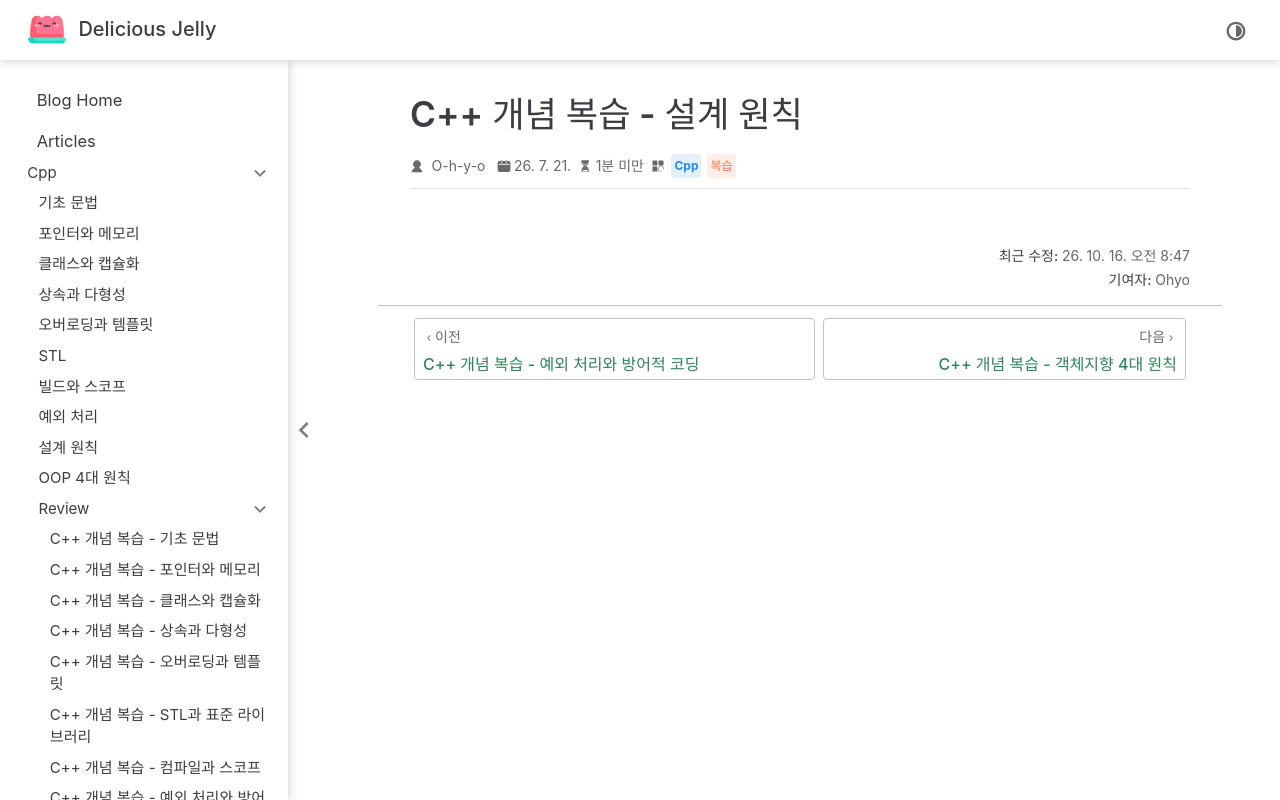

repository: O-h-y-o/O-h-y-o.github.io · page: posts/cpp/review/09-design-principles.html · generator: jekyll

---
date: 2026-07-21
category:
  - Cpp
  - 복습
order: 9
---

# C++ 개념 복습 - 설계 원칙

<CppConceptQuiz :conceptIds="[47, 46, 48]" />
